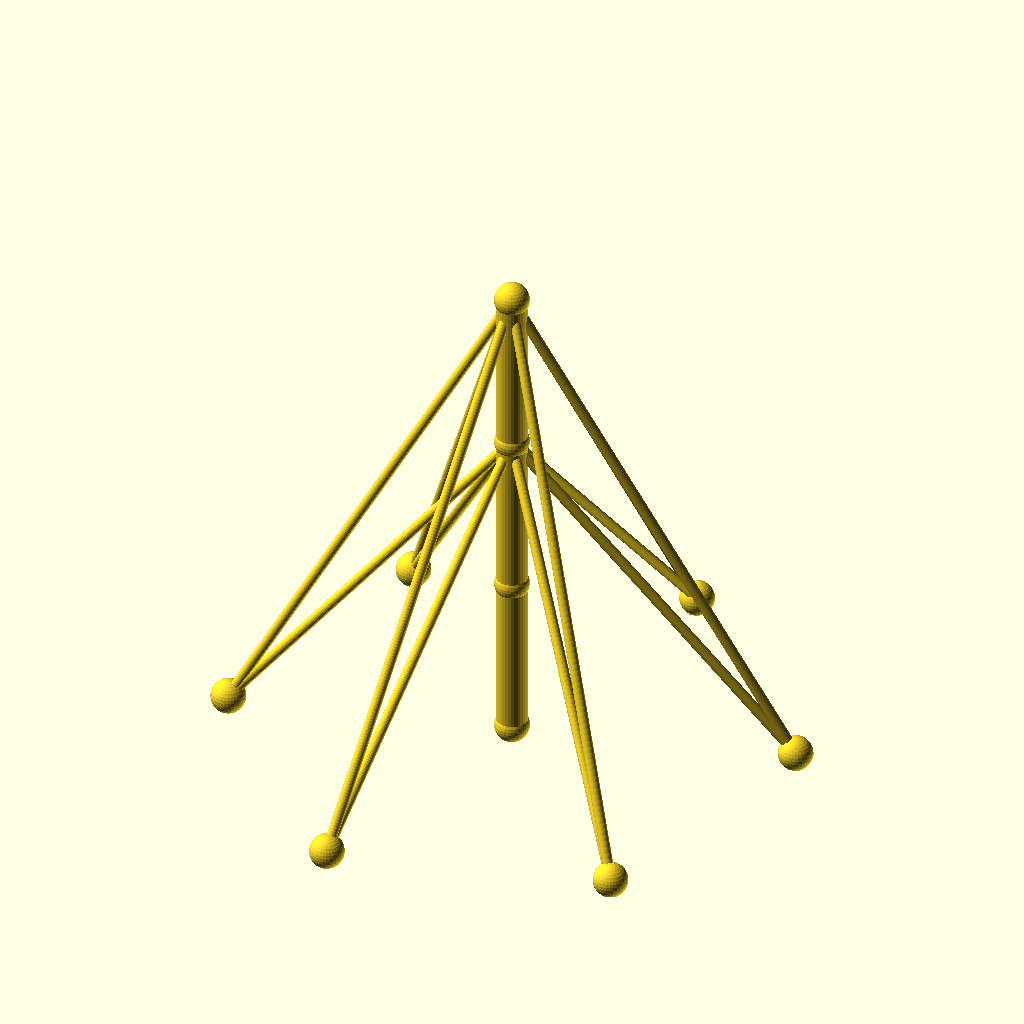
Cell 1: rendered with the file's own defaults.
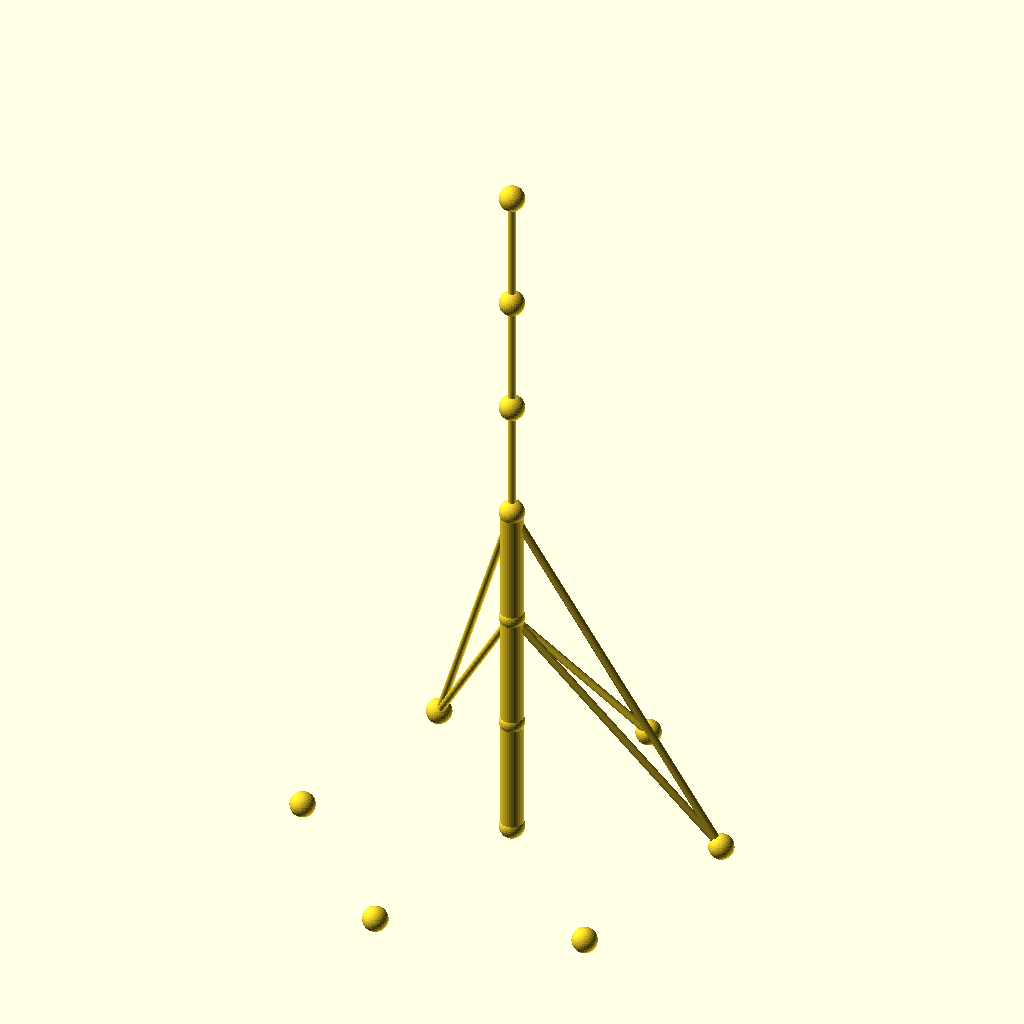
Cell 2: the same model with sections = 6.
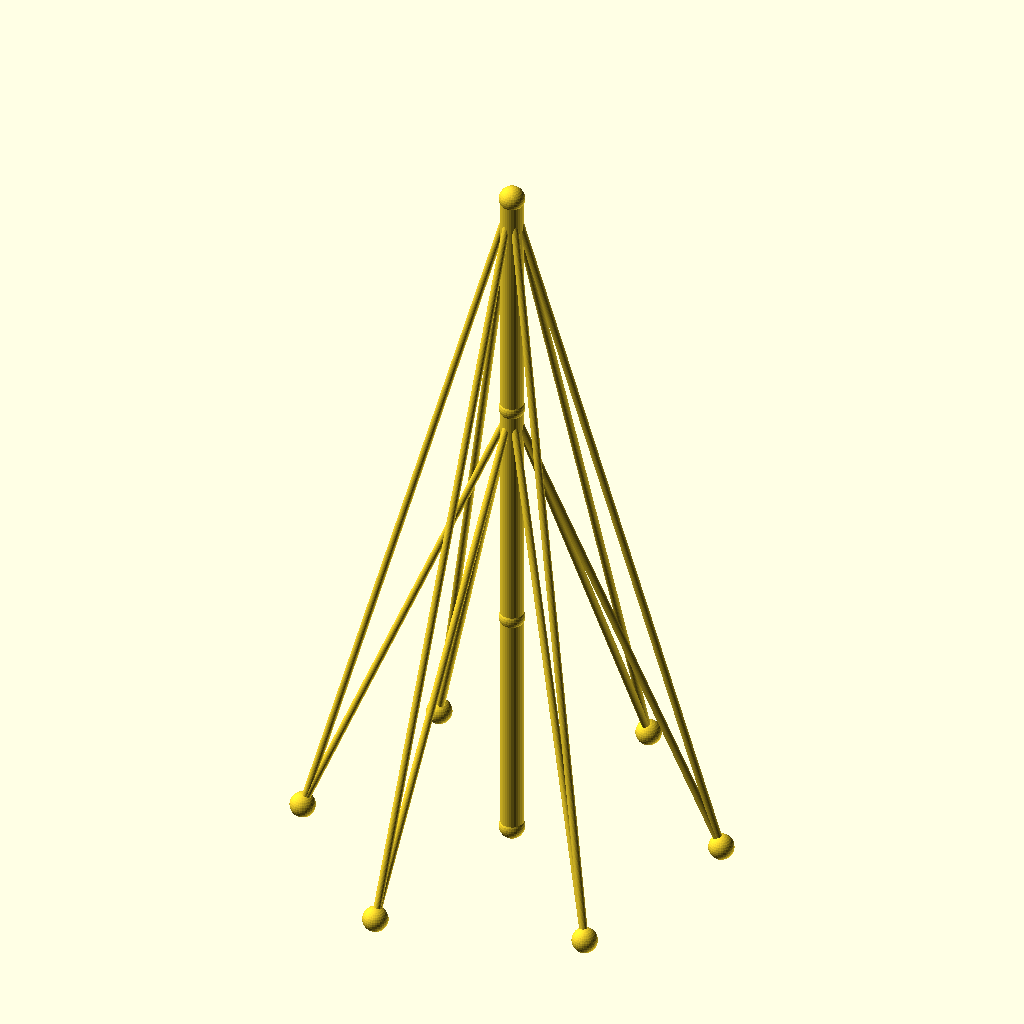
Cell 3: the same model with seg_h = 96.
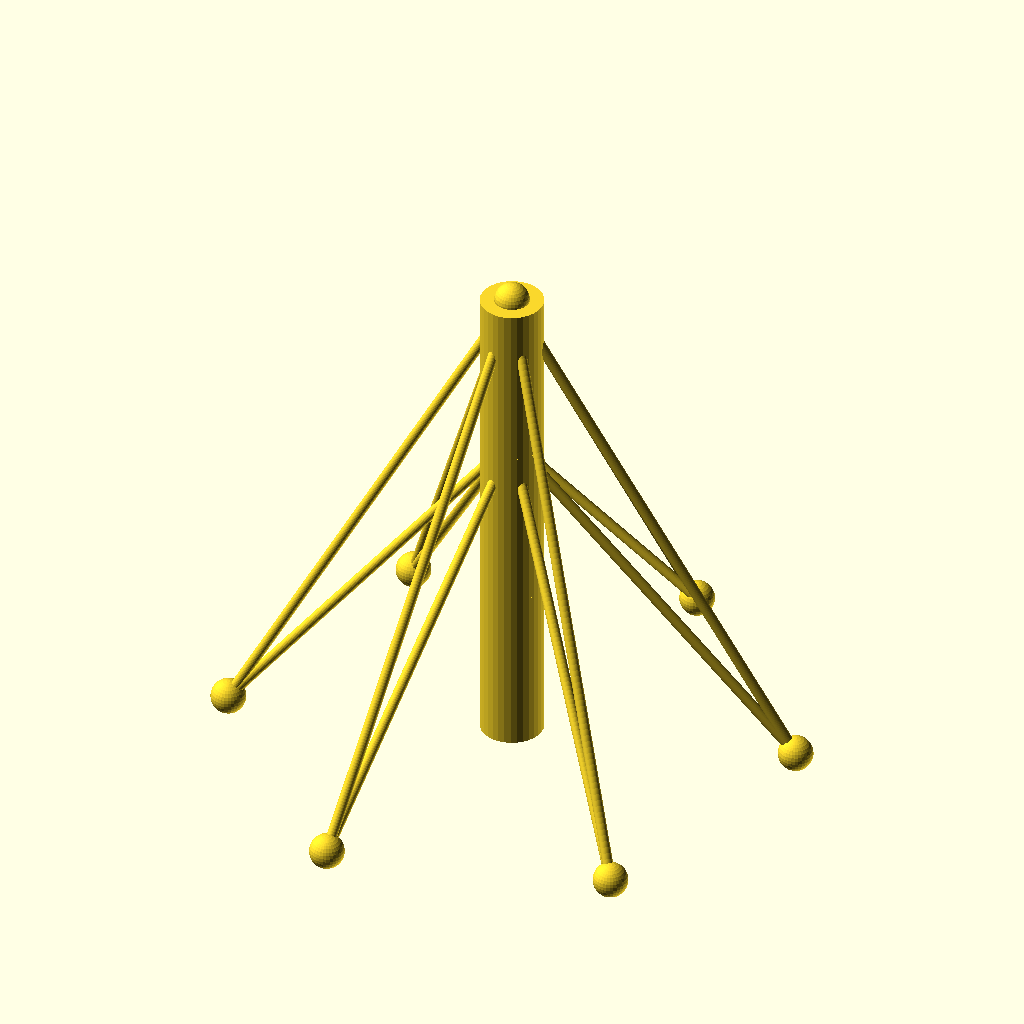
Cell 4: the same model with mast_r = 9.
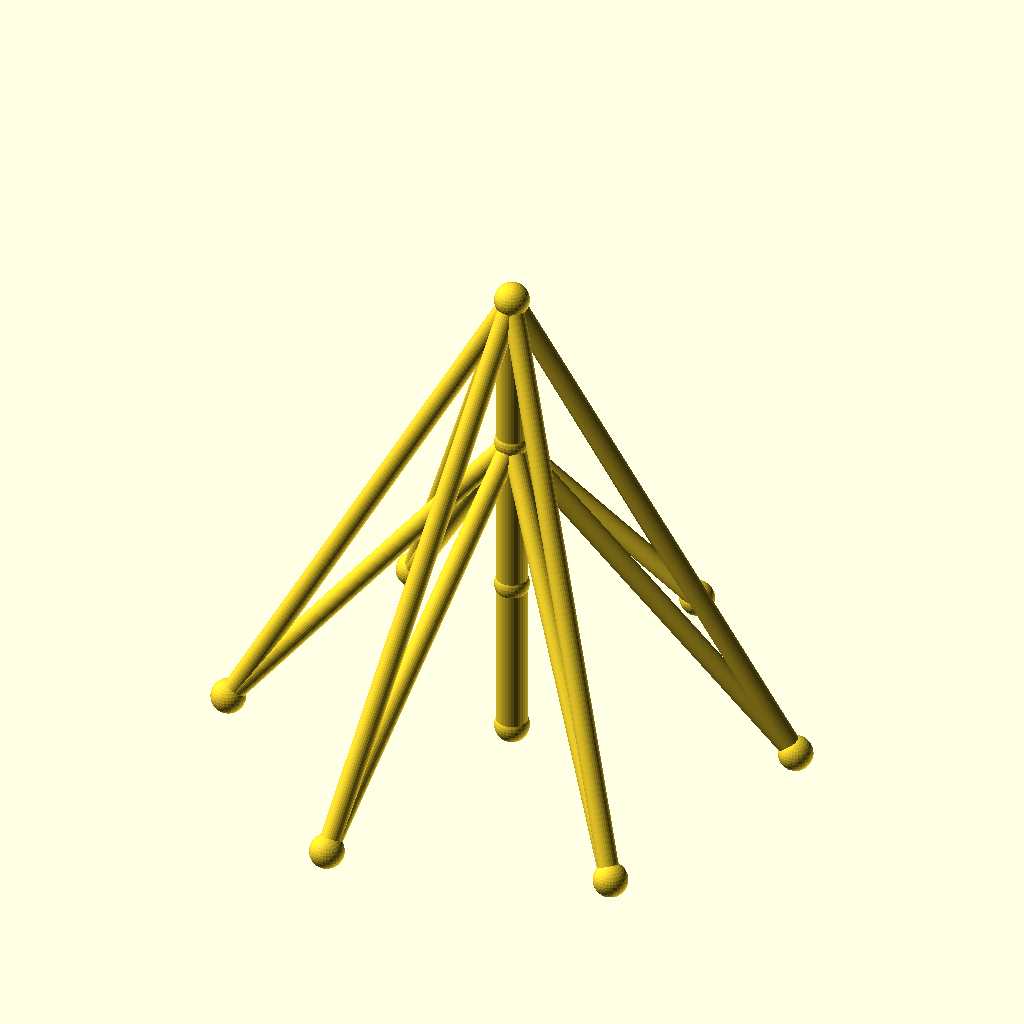
Cell 5: guy_r = 3 (everything else at default).
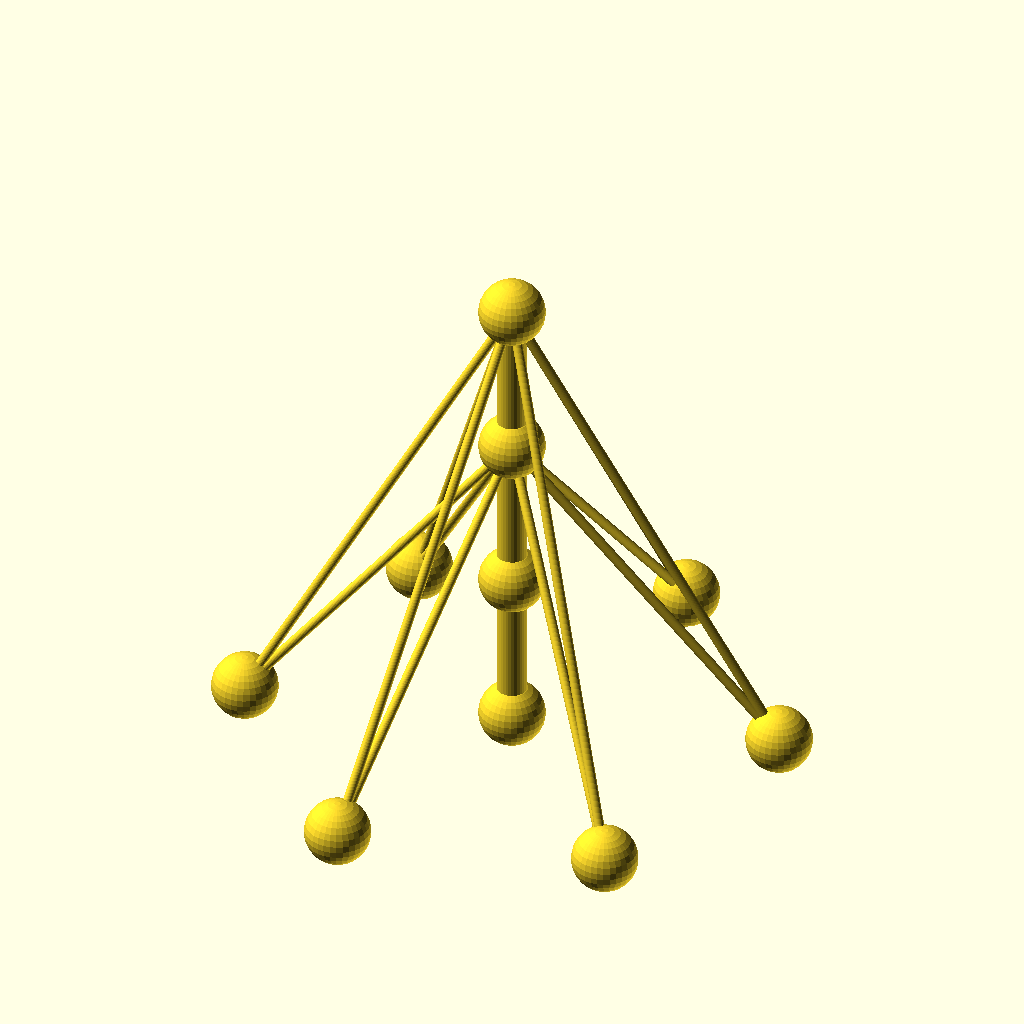
Cell 6: joint_r = 10 (everything else at default).
All cells are drawn from the same view direction (rotation 55°, 0°, 25°, orthographic, colour scheme Cornfield), but the view is re-fitted for each cell, so position and scale can differ between cells as well as the parameter.
The OpenSCAD source (optional_data/data/wire2/guymasts/scene_0115.scad):
$fn = 32;

// ----------------------------------------------------------------------
// Guyed mast: 3 sections of 48 mm, 6 anchors on R80
// ----------------------------------------------------------------------

// --- parameters (mm) ---
sections = 3;             // number of mast sections
seg_h = 48;               // section height
mast_r = 4.5;             // mast member radius
guy_r = 1.5;              // guy wire radius
joint_r = 5;              // joint ball radius
anchors_n = 6;            // number of ground anchors
anchor_r = 80;            // anchor ring radius
anchor_step = 60;         // angle between anchors, degrees
anchor_a0 = 15;           // angle of the first anchor, degrees
tiers = 2;                // number of guy tiers
guy_h_3 = 144;            // guy tier height (section 3)
guy_h_2 = 96;             // guy tier height (section 2)

bbox_x = anchor_r * (cos(anchor_a0 + 0 * anchor_step) - cos(anchor_a0 + 3 * anchor_step)) + 2 * joint_r;  // overall X, joints included
bbox_y = anchor_r * (sin(anchor_a0 + 1 * anchor_step) - sin(anchor_a0 + 4 * anchor_step)) + 2 * joint_r;  // overall Y, joints included
bbox_z = sections * seg_h + 2 * joint_r;  // overall Z, joints included
mast_d = 2 * mast_r;  // mast trunk diameter
guy_d = 2 * guy_r;  // guy wire diameter
joint_d = 2 * joint_r;  // joint ball diameter
nodes = concat([for (i = [0 : sections]) [0, 0, i * seg_h]], [for (k = [0 : anchors_n - 1]) [anchor_r * cos(anchor_a0 + k * anchor_step), anchor_r * sin(anchor_a0 + k * anchor_step), 0]]);

module member(a, b, r) {
  /* round stock from joint a to joint b, ends buried in the joint balls */
  d = b - a;
  length = norm(d);
  translate(a) rotate([0, acos(d[2] / length), atan2(d[1], d[0])])
    cylinder(h = length, r = r);
}

module joint(p, r) {
  /* ball at the joint centre, fatter than every member meeting there */
  translate(p) sphere(r = r);
}

/* members - each call is one graph edge */
member(nodes[0], nodes[1], mast_r);
member(nodes[1], nodes[2], mast_r);
member(nodes[2], nodes[3], mast_r);
member(nodes[3], nodes[4], guy_r);
member(nodes[3], nodes[5], guy_r);
member(nodes[3], nodes[6], guy_r);
member(nodes[3], nodes[7], guy_r);
member(nodes[3], nodes[8], guy_r);
member(nodes[3], nodes[9], guy_r);
member(nodes[2], nodes[4], guy_r);
member(nodes[2], nodes[5], guy_r);
member(nodes[2], nodes[6], guy_r);
member(nodes[2], nodes[7], guy_r);
member(nodes[2], nodes[8], guy_r);
member(nodes[2], nodes[9], guy_r);

/* joint balls */
for (p = nodes) joint(p, joint_r);
Customizer parameters (derived from the source; name, type, default, range or options):
sections: number, default 3
seg_h: number, default 48
mast_r: number, default 4.5
guy_r: number, default 1.5
joint_r: number, default 5
anchors_n: number, default 6
anchor_r: number, default 80
anchor_step: number, default 60
anchor_a0: number, default 15
tiers: number, default 2
guy_h_3: number, default 144
guy_h_2: number, default 96
